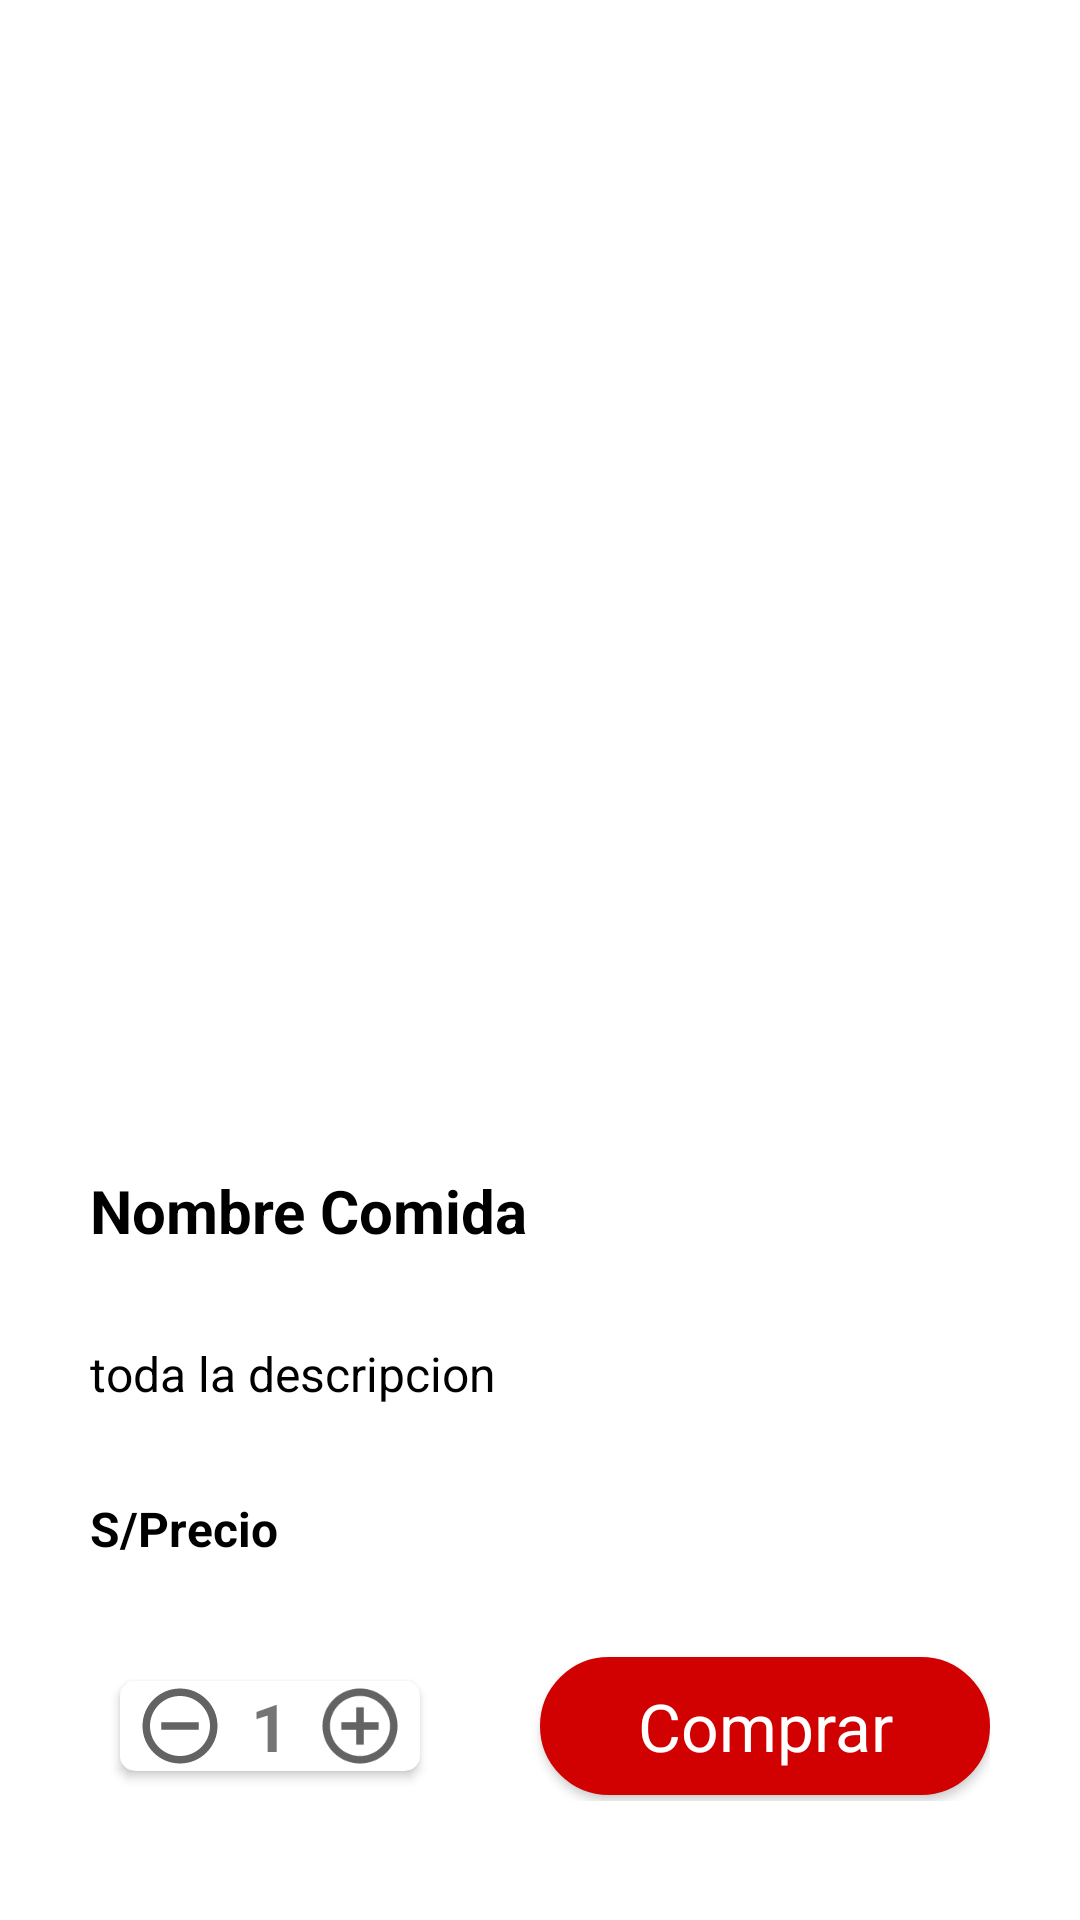

Write the Android layout XML for this screen, with the resource values it uses.
<!-- AndroidManifest.xml: application theme Theme.OneTan_ExamenFinal -->
<!-- res/layout/activity_detallede_comida.xml -->
<?xml version="1.0" encoding="utf-8"?>
<LinearLayout xmlns:android="http://schemas.android.com/apk/res/android"
    xmlns:app="http://schemas.android.com/apk/res-auto"
    xmlns:tools="http://schemas.android.com/tools"
    android:layout_width="match_parent"
    android:layout_height="match_parent"
    android:orientation="vertical"
    tools:context=".Comensal.DetalledeComida">

    
    <FrameLayout
        android:layout_width="match_parent"
        android:layout_height="360dp"
        >

        <ImageView
            android:scaleType="fitXY"
            android:id="@+id/imgComidaDetalle"
            android:layout_width="match_parent"
            android:layout_height="match_parent"
            android:src="@drawable/img_base">

        </ImageView>
        <ImageView
            android:layout_width="30dp"
            android:layout_height="30dp"
            android:src="@drawable/ic_cerrar"
            android:layout_margin="10dp"/>
    </FrameLayout>
    
    <TextView
        android:id="@+id/txtnombreComidaDetalle"
        android:layout_width="match_parent"
        android:layout_height="wrap_content"
        android:layout_margin="30dp"
        android:text="Nombre Comida"
        android:textSize="20dp"
        android:textStyle="bold"
        android:textColor="@color/black" />

    <TextView
        android:id="@+id/txtDescripDetalle"
        android:layout_width="match_parent"
        android:layout_height="wrap_content"
        android:layout_marginLeft="30dp"
        android:layout_marginRight="30dp"
        android:text="toda la descripcion"
        android:textSize="16dp"
        android:textColor="@color/black" />

    <LinearLayout
        android:layout_width="match_parent"
        android:layout_height="wrap_content"
        android:orientation="horizontal">
        <TextView
            android:layout_width="wrap_content"
            android:layout_height="wrap_content"
            android:layout_marginLeft="30dp"
            android:layout_marginTop="30dp"
            android:text="S/"
            android:textStyle="bold"
            android:textSize="16dp"
            android:textColor="@color/black" />
        <TextView
            android:id="@+id/txtPrecioDetalle"
            android:layout_width="match_parent"
            android:layout_height="wrap_content"
            android:layout_marginTop="30dp"
            android:layout_marginRight="30dp"
            android:text="Precio"
            android:textStyle="bold"
            android:textSize="16dp"
            android:textColor="@color/black" />
    </LinearLayout>
    <LinearLayout
        android:layout_width="match_parent"
        android:layout_height="wrap_content"
        android:orientation="horizontal"
        android:gravity="center"
        android:layout_margin="30dp">

        <androidx.cardview.widget.CardView
            android:elevation="10dp"
            android:layout_margin="10dp"
            android:padding="10dp"
            app:cardCornerRadius="5dp"
            android:layout_width="100dp"
            android:layout_height="30dp">
            <LinearLayout

                android:layout_width="100dp"
                android:layout_height="30dp"
                android:gravity="center"
                android:layout_gravity="center"
                android:orientation="horizontal"
                >
                <ImageView
                    android:layout_width="30dp"
                    android:layout_height="30dp"
                    android:src="@drawable/ic_menos"/>
                <TextView
                    android:layout_width="30dp"
                    android:layout_height="wrap_content"
                    android:textSize="22dp"
                    android:text="1"
                    android:gravity="center"
                    android:textStyle="bold"
                    />
                <ImageView
                    android:layout_width="30dp"
                    android:layout_height="30dp"
                    android:src="@drawable/ic_mas"/>
            </LinearLayout>

        </androidx.cardview.widget.CardView>
        <Button
            android:id="@+id/btnComprarDetalle"
            android:layout_width="150dp"
            android:layout_height="46dp"
            android:layout_gravity="center"
            android:layout_marginLeft="30dp"
            android:background="@drawable/btnredondeados"
            android:text="@string/txt_Comprar"
            android:textColor="@color/white"
            android:textAppearance="@style/TextAppearance.AppCompat.Large"></Button>
    </LinearLayout>
    
</LinearLayout>
<!-- resources referenced by this layout -->
<resources>
  <color name="black">#FF000000</color>
  <color name="white">#FFFFFFFF</color>
  <!-- drawable btnredondeados (drawable) -->
  <?xml version="1.0" encoding="utf-8"?>
  <shape xmlns:android="http://schemas.android.com/apk/res/android">
  
      <corners android:radius="150dp"></corners>
      <stroke android:width="5px"
          android:color = "@color/colorapp"/>
      <solid android:color="@color/colorapp"/>
  </shape>
  <!-- drawable ic_mas (drawable-anydpi) -->
  <vector xmlns:android="http://schemas.android.com/apk/res/android"
      android:width="24dp"
      android:height="24dp"
      android:viewportWidth="24"
      android:viewportHeight="24"
      android:tint="#3C3C3C"
      android:alpha="0.8">
    <path
        android:fillColor="@android:color/white"
        android:pathData="M13,7h-2v4L7,11v2h4v4h2v-4h4v-2h-4L13,7zM12,2C6.48,2 2,6.48 2,12s4.48,10 10,10 10,-4.48 10,-10S17.52,2 12,2zM12,20c-4.41,0 -8,-3.59 -8,-8s3.59,-8 8,-8 8,3.59 8,8 -3.59,8 -8,8z"/>
  </vector>
  <!-- drawable ic_menos (drawable-anydpi) -->
  <vector xmlns:android="http://schemas.android.com/apk/res/android"
      android:width="24dp"
      android:height="24dp"
      android:viewportWidth="24"
      android:viewportHeight="24"
      android:tint="#3C3C3C"
      android:alpha="0.8">
    <path
        android:fillColor="@android:color/white"
        android:pathData="M7,11v2h10v-2L7,11zM12,2C6.48,2 2,6.48 2,12s4.48,10 10,10 10,-4.48 10,-10S17.52,2 12,2zM12,20c-4.41,0 -8,-3.59 -8,-8s3.59,-8 8,-8 8,3.59 8,8 -3.59,8 -8,8z"/>
  </vector>
  <string name="txt_Comprar">Comprar</string>
  <style name="Theme.OneTan_ExamenFinal" parent="Theme.MaterialComponents.DayNight.DarkActionBar">
          
          <item name="colorPrimary">#FF1111</item>
          <item name="colorPrimaryVariant">#FF1111</item>
          <item name="colorOnPrimary">@color/white</item>
          
          <item name="colorSecondary">@color/teal_200</item>
          <item name="colorSecondaryVariant">@color/teal_700</item>
          <item name="colorOnSecondary">@color/black</item>
          
          <item name="android:statusBarColor" tools:targetApi="l">?attr/colorPrimaryVariant</item>
          
      </style>
  
  
  
  
  
  
      //este style es para redondear mi imagen
  <color name="colorapp">#D10101</color>
  <color name="teal_200">#FF03DAC5</color>
  <color name="teal_700">#FF018786</color>
</resources>
